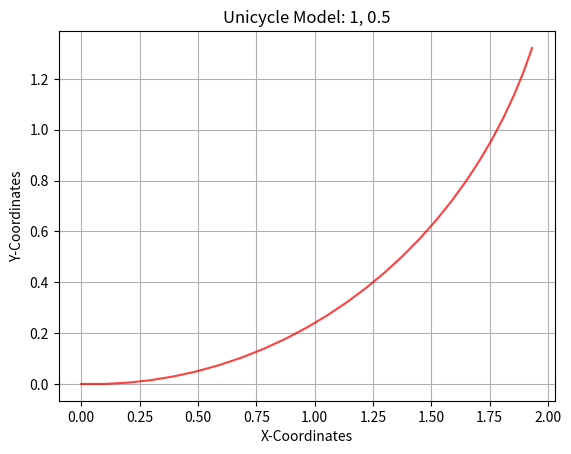

Here is the Python script that generated this plot:
"""Week I Assignment
Simulate the trajectory of a robot approximated using a unicycle model given the
following start states, dt, velocity commands and timesteps
State = (x, y, theta);
Velocity = (v, w) 
1. Start=(0, 0, 0); dt=0.1; vel=(1, 0.5); timesteps: 25
2. Start=(0, 0, 1.57); dt=0.2; vel=(0.5, 1); timesteps: 10
3. Start(0, 0, 0.77); dt=0.05; vel=(5, 4); timestep: 50
Upload the completed python file and the figures of the three sub parts in classroom
"""
import numpy as np
import matplotlib.pyplot as plt

class Unicycle:
    def __init__(self, x: float, y: float, theta: float, dt: float):
        self.x = x
        self.y = y
        self.theta = theta
        self.dt = dt

        # Store the points of the trajectory to plot
        self.x_points = [self.x]
        self.y_points = [self.y]

    def step(self, v: float, w: float, n: int):
        """
        Write the Kinematics model here
        Expectation:
            1. Given v, w and the current state self.x, self.y, self.theta
                and control commands (v, w) for n timesteps, i.e. n * dt seconds,
                return the final pose (x, y, theta) after this time.
            2. Append all intermediate points into the self.x_points, self.y_points list
                for plotting the trajectory.
        Args:
            v (float): linear velocity
            w (float): angular velocity
            n (int)  : timesteps
        Return:
            x, y, theta (float): final pose 
        """
        x = self.x
        y = self.y
        theta = self.theta
        for i in range(n):
            x_t = v*(np.cos(theta))
            y_t = v*(np.sin(theta))
            theta_t = w

            x += x_t*self.dt
            y += y_t*self.dt
            theta += theta_t*self.dt

            self.x_points.append(x)
            self.y_points.append(y)

        return x, y, theta

    def plot(self, v: float, w: float):
        """Function that plots the intermeditate trajectory of the Robot"""
        plt.title(f"Unicycle Model: {v}, {w}")
        plt.xlabel("X-Coordinates")
        plt.ylabel("Y-Coordinates")
        plt.plot(self.x_points, self.y_points, color="red", alpha=0.75)
        plt.grid()

        # If you want to view the plot uncomment plt.show() and comment out plt.savefig()
        plt.show()
        # If you want to save the file, uncomment plt.savefig() and comment out plt.show()
        # plt.savefig(f"Unicycle_{v}_{w}.png")

if __name__ == "__main__":
    print("Unicycle Model Assignment")
    # make an object of the robot and plot various trajectories

    #Plot 1
    obj1 = Unicycle(0,0,0,0.1)
    obj1.step(1,0.5,25)
    obj1.plot(1,0.5)

    #Plot 2
    #obj2 = Unicycle(0,0,1.57,0.2)
    #obj2.step(0.5,1,10)
    #obj2.plot(0.5,1)

    #Plot 3
    #obj3 = Unicycle(0,0,0.77,0.05)
    #obj3.step(5,4,50)
    #obj3.plot(5,4)
    